Photos from the image-classification dataset "data" in the GitHub repository chaseez/bacteria-identification. Its 2 classes are: negative, positive.

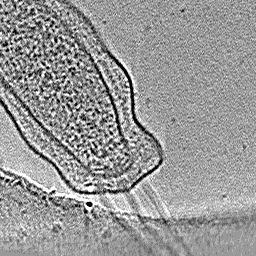
Label: positive

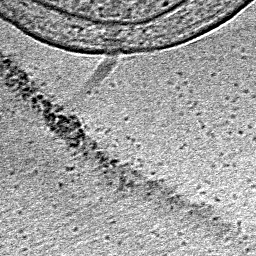
Label: positive

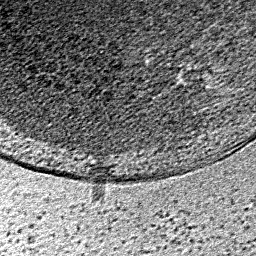
Label: positive

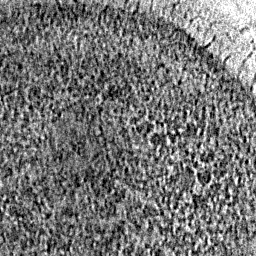
Label: negative

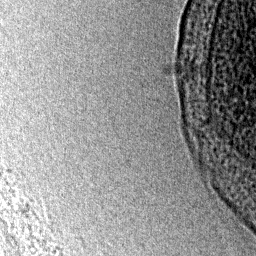
Label: positive

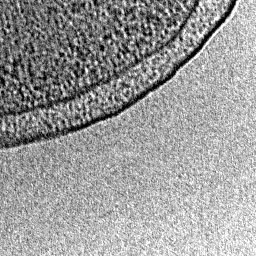
Label: negative
